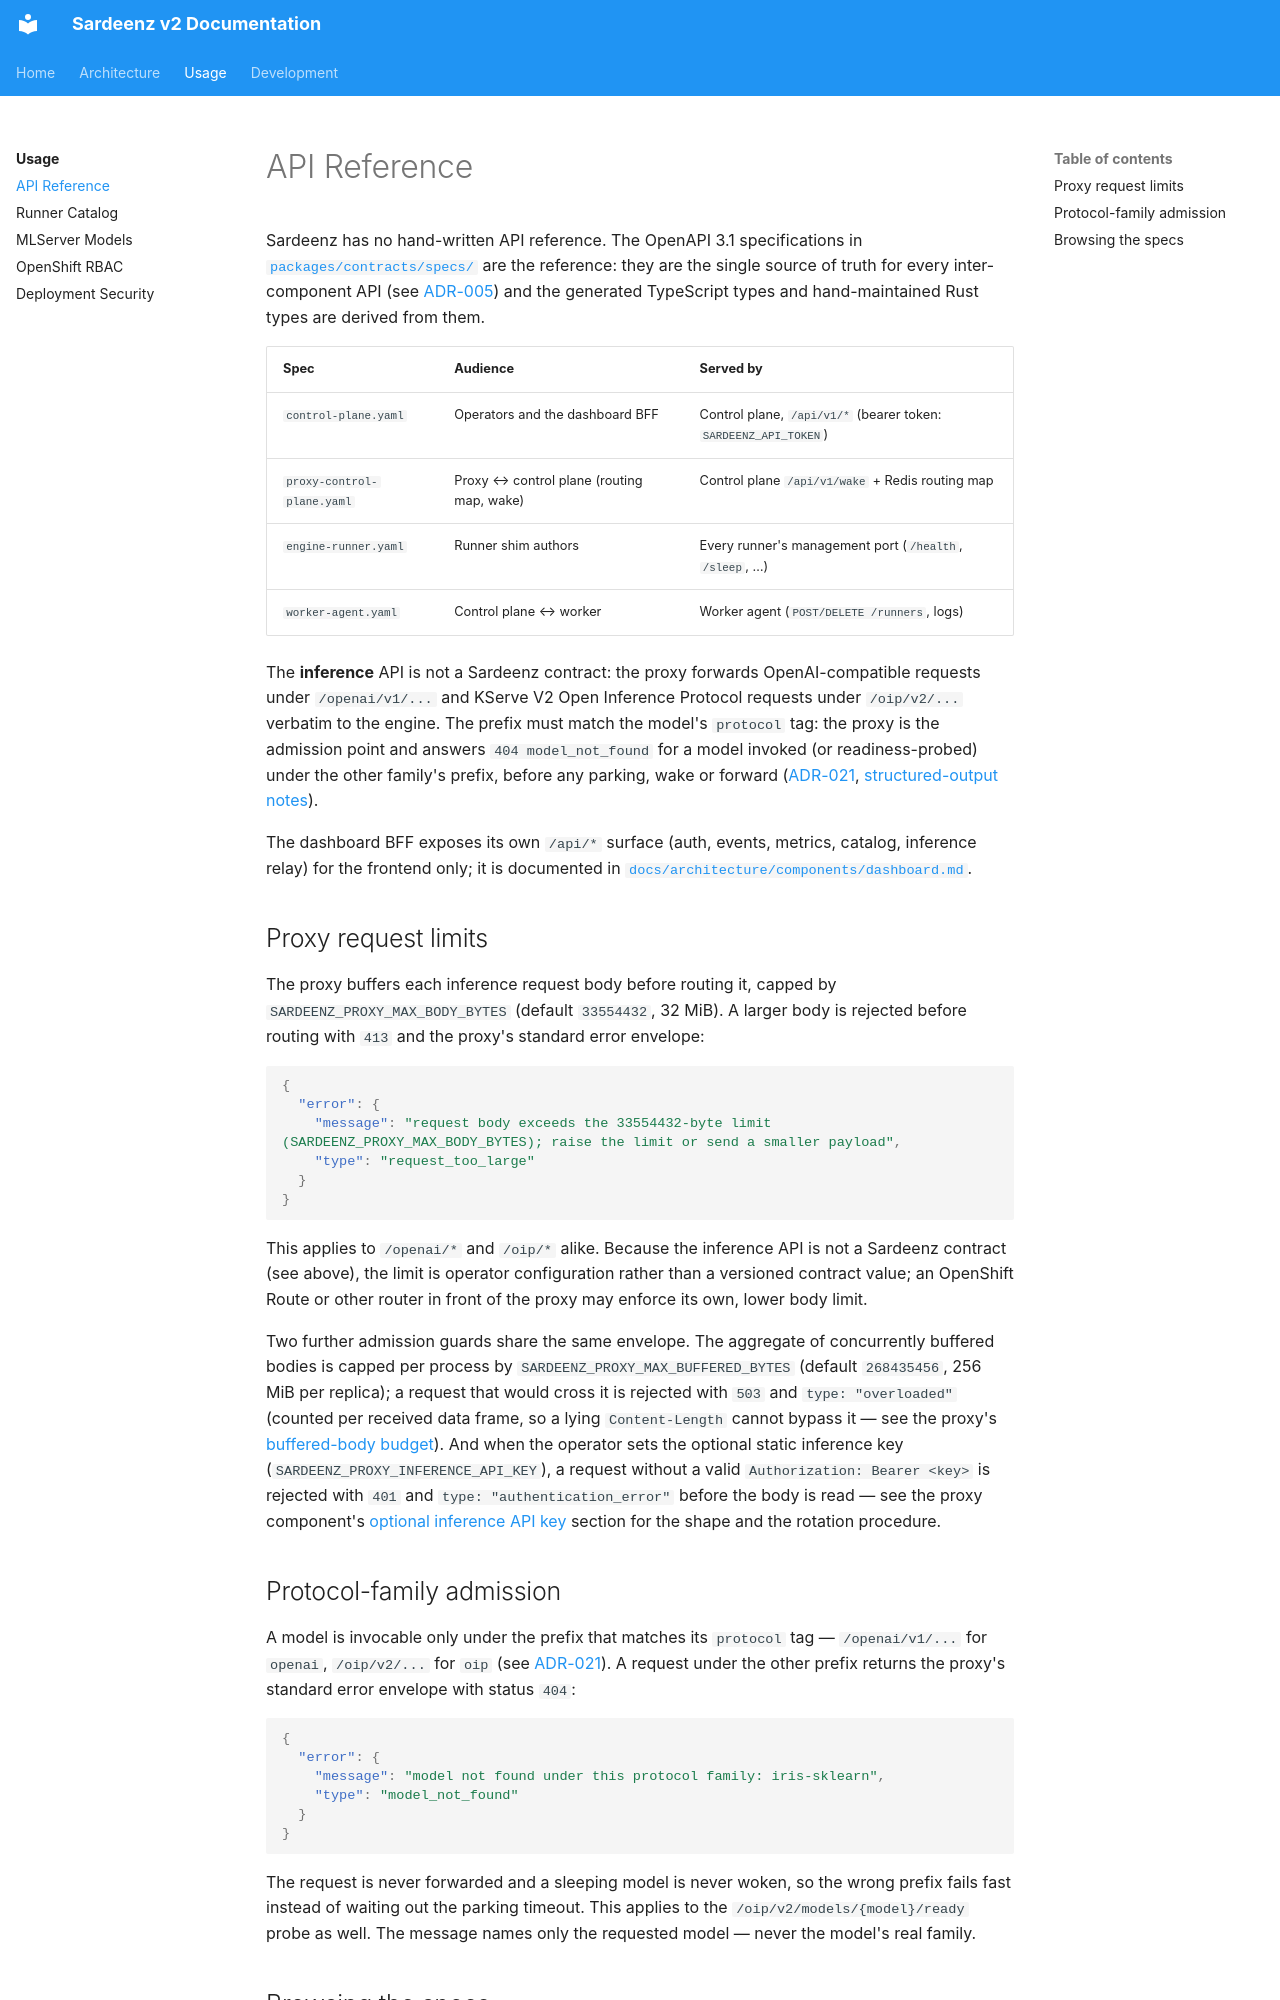

repository: rh-aiservices-bu/school-of-sardeenz · page: usage/api-reference/index.html · generator: mkdocs

# API Reference

Sardeenz has no hand-written API reference. The OpenAPI 3.1 specifications in
[`packages/contracts/specs/`](../../packages/contracts/specs/) are the reference: they are the
single source of truth for every inter-component API (see
[ADR-005](../architecture/adrs/adr-005-openapi-contracts.md)) and the generated TypeScript types
and hand-maintained Rust types are derived from them.

| Spec                       | Audience                                  | Served by                                                       |
| -------------------------- | ----------------------------------------- | --------------------------------------------------------------- |
| `control-plane.yaml`       | Operators and the dashboard BFF           | Control plane, `/api/v1/*` (bearer token: `SARDEENZ_API_TOKEN`) |
| `proxy-control-plane.yaml` | Proxy ↔ control plane (routing map, wake) | Control plane `/api/v1/wake` + Redis routing map                |
| `engine-runner.yaml`       | Runner shim authors                       | Every runner's management port (`/health`, `/sleep`, …)         |
| `worker-agent.yaml`        | Control plane ↔ worker                    | Worker agent (`POST/DELETE /runners`, logs)                     |

The **inference** API is not a Sardeenz contract: the proxy forwards OpenAI-compatible requests
under `/openai/v1/...` and KServe V2 Open Inference Protocol requests under `/oip/v2/...`
verbatim to the engine. The prefix must match the model's `protocol` tag: the proxy is the
admission point and answers `404 model_not_found` for a model invoked (or readiness-probed) under
the other family's prefix, before any parking, wake or forward
([ADR-021](../architecture/adrs/adr-021-protocol-family-path-prefixes.md),
[structured-output notes](../architecture/components/structured-output-compatibility.md)).

The dashboard BFF exposes its own `/api/*` surface (auth, events, metrics, catalog, inference
relay) for the frontend only; it is documented in
[`docs/architecture/components/dashboard.md`](../architecture/components/dashboard.md).

## Proxy request limits

The proxy buffers each inference request body before routing it, capped by
`SARDEENZ_PROXY_MAX_BODY_BYTES` (default `33554432`, 32 MiB). A larger body is rejected before
routing with `413` and the proxy's standard error envelope:

```json
{
  "error": {
    "message": "request body exceeds the 33554432-byte limit (SARDEENZ_PROXY_MAX_BODY_BYTES); raise the limit or send a smaller payload",
    "type": "request_too_large"
  }
}
```

This applies to `/openai/*` and `/oip/*` alike. Because the inference API is not a Sardeenz
contract (see above), the limit is operator configuration rather than a versioned contract
value; an OpenShift Route or other router in front of the proxy may enforce its own, lower body
limit.

Two further admission guards share the same envelope. The aggregate of concurrently buffered
bodies is capped per process by `SARDEENZ_PROXY_MAX_BUFFERED_BYTES` (default `268435456`,
256 MiB per replica); a request that would cross it is rejected with `503` and
`type: "overloaded"` (counted per received data frame, so a lying `Content-Length` cannot bypass
it — see the proxy's [buffered-body budget](../../deployment/proxy/README.md#buffered-body-budget)).
And when the operator sets the optional static inference key
(`SARDEENZ_PROXY_INFERENCE_API_KEY`), a request without a valid
`Authorization: Bearer <key>` is rejected with `401` and `type: "authentication_error"` before
the body is read — see the proxy component's
[optional inference API key](../architecture/components/proxy.md#optional-inference-api-key)
section for the shape and the rotation procedure.
